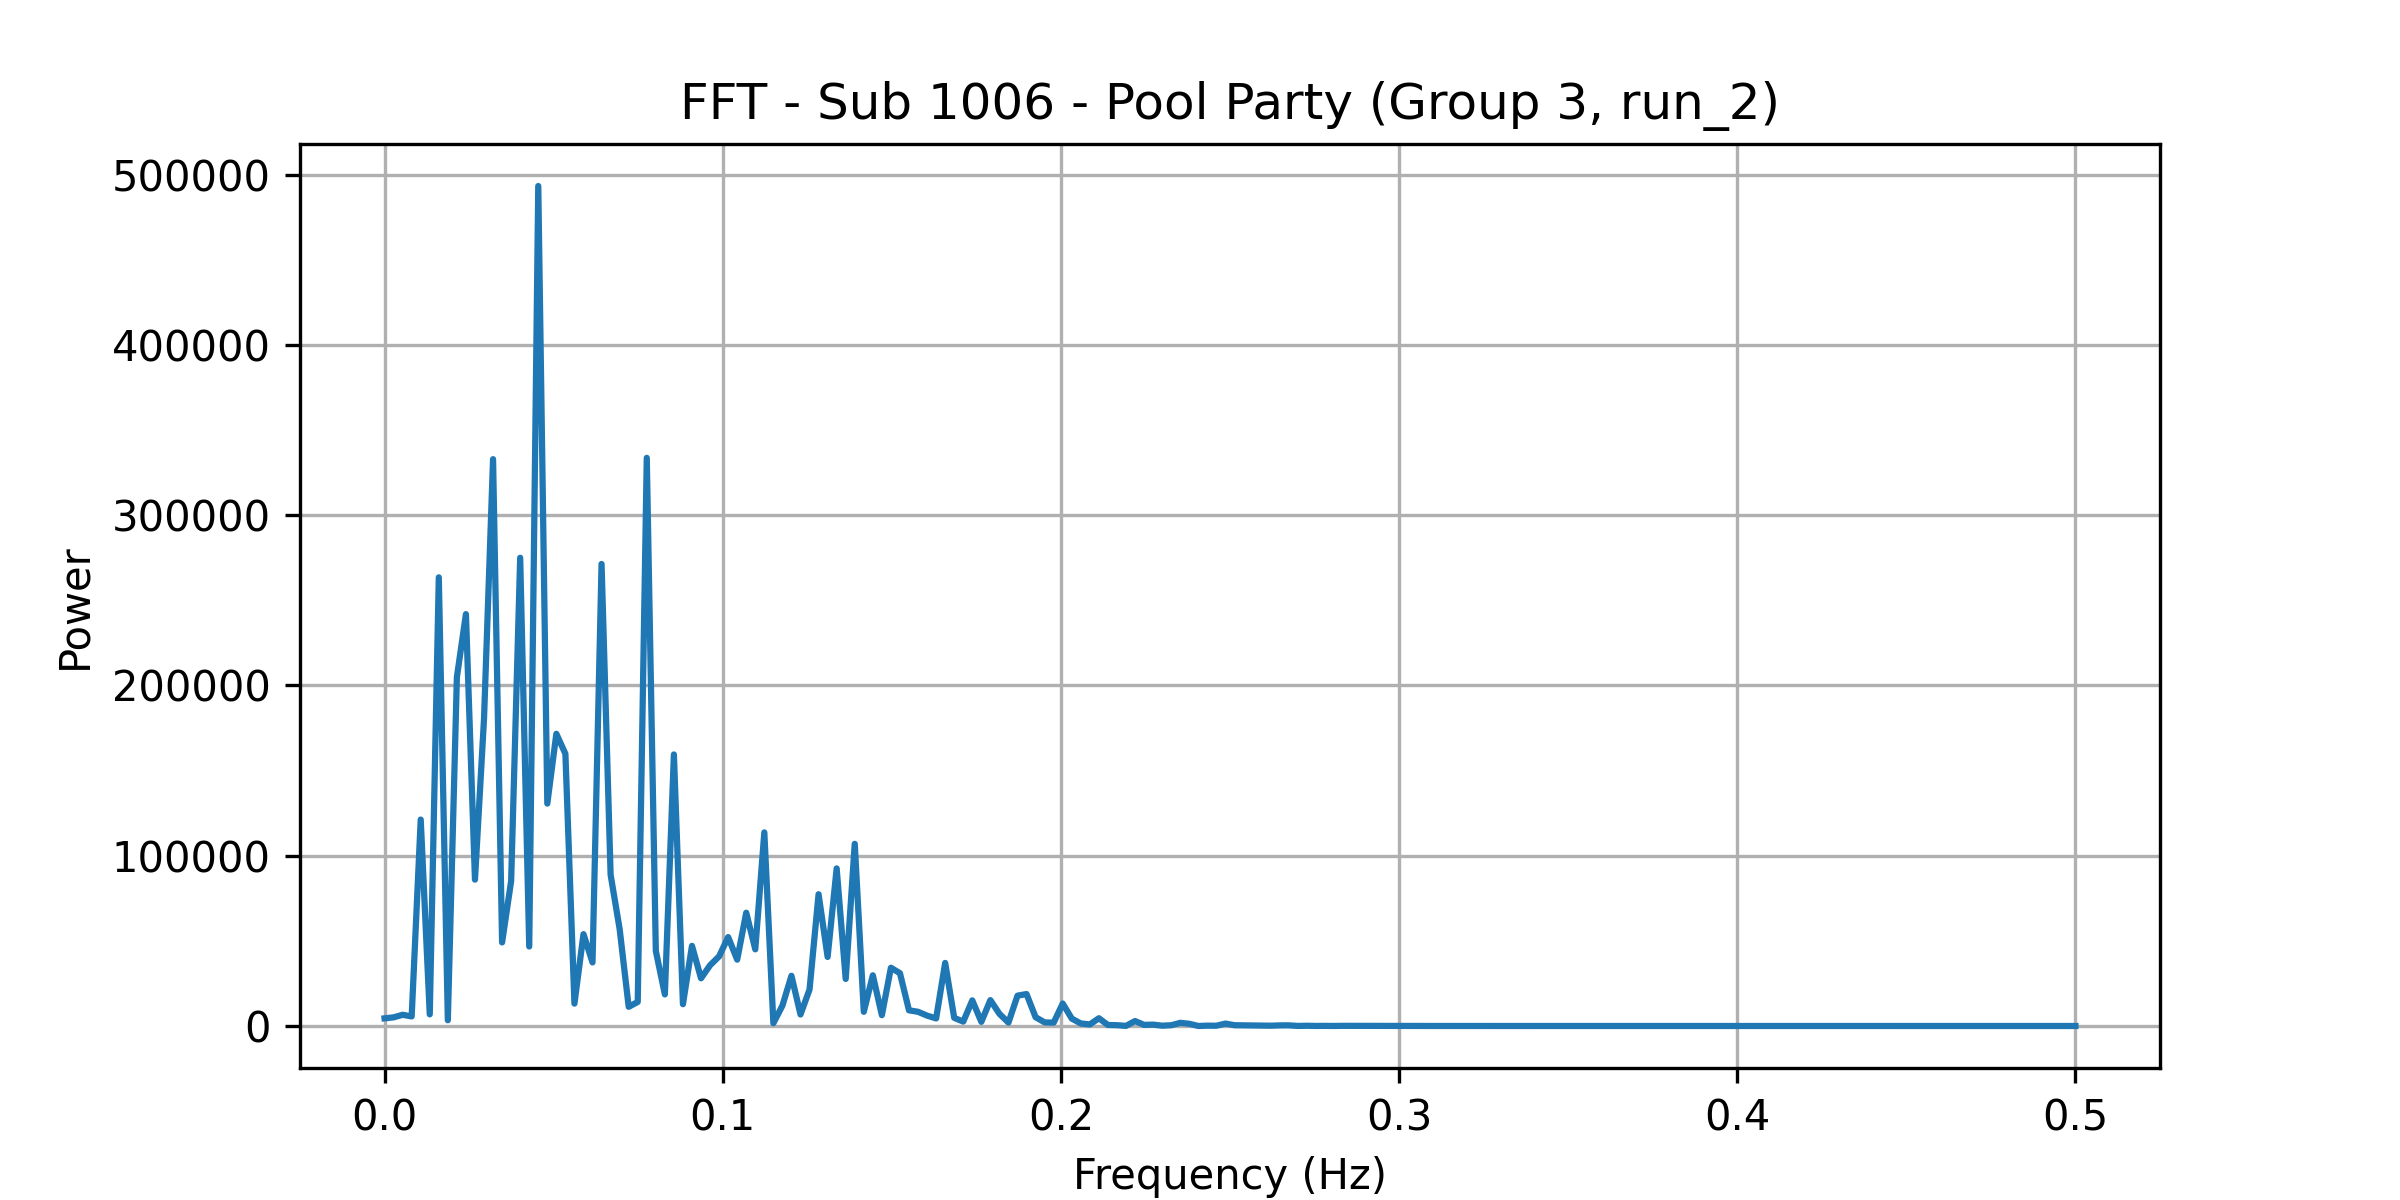

Values plotted in this chart, from the file beside it:
frequency, power
0.0, 4496
0.002674, 5078
0.005348, 6584
0.008021, 5631
0.0107, 121229
0.01337, 6829
0.01604, 263473
0.01872, 3377
0.02139, 204837
0.02406, 241868
0.02674, 85950
0.02941, 180361
0.03209, 332873
0.03476, 49082
0.03743, 85160
0.04011, 274964
0.04278, 46686
0.04545, 493290
0.04813, 130619
0.0508, 171605
0.05348, 159858
0.05615, 13157
0.05882, 53945
0.0615, 37343
0.06417, 271326
0.06684, 88873
0.06952, 56928
0.07219, 11269
0.07487, 14118
0.07754, 333644
0.08021, 44127
0.08289, 18555
0.08556, 159463
0.08824, 12800
0.09091, 47061
0.09358, 28007
0.09626, 35669
0.09893, 40900
0.1016, 52208
0.1043, 38950
0.107, 66542
0.1096, 45020
0.1123, 113697
0.115, 1624
0.1176, 11966
0.1203, 29495
0.123, 6751
0.1257, 21422
0.1283, 77366
0.131, 40562
0.1337, 92529
0.1364, 27626
0.139, 106983
0.1417, 8337
0.1444, 29782
0.1471, 6356
0.1497, 34205
0.1524, 30998
0.1551, 9203
0.1578, 8344
... 128 more rows
